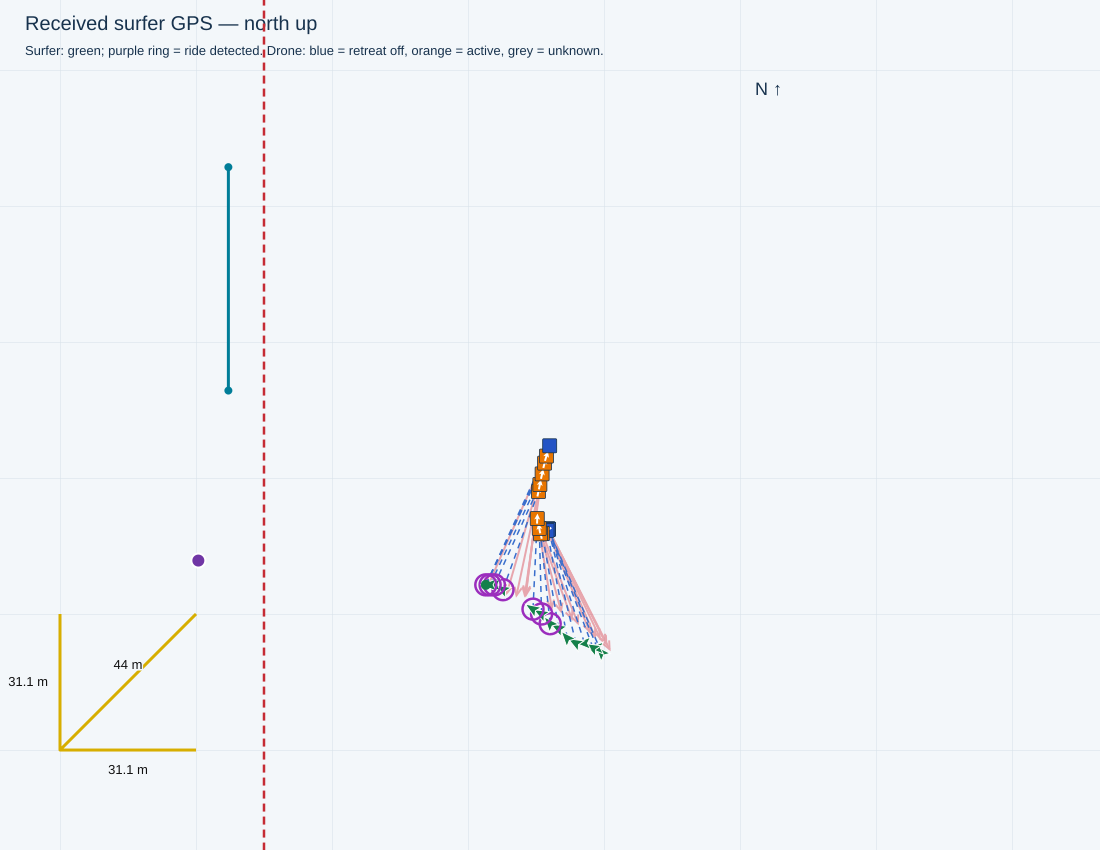

Values plotted in this chart, from the file beside it:
receivedTimestamp, sequence, latitude, longitude, accepted, senderMs, session, rssi, snr, sourceFile, sourceLine, droneStatus, firstWaveRideTimeMs, waveRideStartTimesMs, minimumDistanceMetres, filmingSeparationMetres, retreatStartedSincePreviousPacket, retreatStartTimestamps, retreatActive, retreatStateTimestamp, waveRiding, rideStateTimestamp, rideStateSourceLine, seawardBearingDeg
2026-11-05T16:32:32.294+10:00, 4079, -27.95, 153.4, True, 2133315, , -63, 12.0, C:\Users\gildo\temp\0511 test\logs\cam3_…, 55150, {'aiming': {'state': 'AIMING', 'reason':…, 1793859871864, [1793859871864, 1793860209124, 179386035…, 26.0, 31.0, False, , False, 2026-11-05T16:32:32.216+10:00, False, 2026-11-05T16:32:32.215+10:00, 55146, 90.0
2026-11-05T16:32:33.160+10:00, 4080, -27.95, 153.4, True, 2133815, , -67, 12.0, C:\Users\gildo\temp\0511 test\logs\cam3_…, 55203, {'aiming': {'state': 'AIMING', 'reason':…, 1793859871864, [1793859871864, 1793860209124, 179386035…, 26.0, 31.0, False, , False, 2026-11-05T16:32:33.154+10:00, False, 2026-11-05T16:32:33.154+10:00, 55199, 90.0
2026-11-05T16:32:33.520+10:00, 4081, -27.95, 153.4, True, 2134545, , -64, 12.0, C:\Users\gildo\temp\0511 test\logs\cam3_…, 55223, {'aiming': {'state': 'AIMING', 'reason':…, 1793859871864, [1793859871864, 1793860209124, 179386035…, 26.0, 31.0, False, , False, 2026-11-05T16:32:33.467+10:00, False, 2026-11-05T16:32:33.467+10:00, 55219, 90.0
2026-11-05T16:32:34.022+10:00, 4082, -27.95, 153.4, True, 2135045, , -59, 12.0, C:\Users\gildo\temp\0511 test\logs\cam3_…, 55256, {'aiming': {'state': 'AIMING', 'reason':…, 1793859871864, [1793859871864, 1793860209124, 179386035…, 26.0, 31.0, False, , False, 2026-11-05T16:32:33.995+10:00, False, 2026-11-05T16:32:33.995+10:00, 55252, 90.0
2026-11-05T16:32:34.520+10:00, 4083, -27.95, 153.4, True, 2135545, , -65, 12.0, C:\Users\gildo\temp\0511 test\logs\cam3_…, 55286, {'aiming': {'state': 'AIMING', 'reason':…, 1793859871864, [1793859871864, 1793860209124, 179386035…, 26.0, 31.0, False, , False, 2026-11-05T16:32:34.520+10:00, False, 2026-11-05T16:32:34.519+10:00, 55283, 90.0
2026-11-05T16:32:35.021+10:00, 4084, -27.95, 153.4, True, 2136045, , -68, 12.0, C:\Users\gildo\temp\0511 test\logs\cam3_…, 55311, {'aiming': {'state': 'AIMING', 'reason':…, 1793859871864, [1793859871864, 1793860209124, 179386035…, 26.0, 31.0, False, , False, 2026-11-05T16:32:34.936+10:00, False, 2026-11-05T16:32:34.936+10:00, 55305, 90.0
2026-11-05T16:32:35.524+10:00, 4085, -27.95, 153.4, True, 2136545, , -61, 13.0, C:\Users\gildo\temp\0511 test\logs\cam3_…, 55346, {'aiming': {'state': 'AIMING', 'reason':…, 1793859871864, [1793859871864, 1793860209124, 179386035…, 26.0, 31.0, True, 2026-11-05T16:32:35.039+10:00, True, 2026-11-05T16:32:35.462+10:00, False, 2026-11-05T16:32:35.462+10:00, 55340, 90.0
2026-11-05T16:32:36.021+10:00, 4086, -27.95, 153.4, True, 2137045, , -71, 12.0, C:\Users\gildo\temp\0511 test\logs\cam3_…, 55377, {'aiming': {'state': 'AIMING', 'reason':…, 1793859871864, [1793859871864, 1793860209124, 179386035…, 26.0, 31.0, False, , True, 2026-11-05T16:32:35.987+10:00, True, 2026-11-05T16:32:35.987+10:00, 55371, 90.0
2026-11-05T16:32:36.518+10:00, 4087, -27.95, 153.4, True, 2137545, , -77, 11.0, C:\Users\gildo\temp\0511 test\logs\cam3_…, 55407, {'aiming': {'state': 'AIMING', 'reason':…, 1793859871864, [1793859871864, 1793860209124, 179386035…, 26.0, 31.0, False, , True, 2026-11-05T16:32:36.510+10:00, True, 2026-11-05T16:32:36.509+10:00, 55401, 90.0
2026-11-05T16:32:37.022+10:00, 4088, -27.95, 153.4, True, 2138045, , -102, 7.0, C:\Users\gildo\temp\0511 test\logs\cam3_…, 55433, {'aiming': {'state': 'AIMING', 'reason':…, 1793859871864, [1793859871864, 1793860209124, 179386035…, 26.0, 31.0, False, , True, 2026-11-05T16:32:36.929+10:00, True, 2026-11-05T16:32:36.929+10:00, 55429, 90.0
2026-11-05T16:32:38.879+10:00, 4091, -27.95, 153.4, True, 2139901, , -70, 12.0, C:\Users\gildo\temp\0511 test\logs\cam3_…, 55545, {'aiming': {'state': 'AIMING', 'reason':…, 1793859871864, [1793859871864, 1793860209124, 179386035…, 26.0, 31.0, False, , True, 2026-11-05T16:32:38.806+10:00, True, 2026-11-05T16:32:38.806+10:00, 55540, 90.0
2026-11-05T16:32:39.381+10:00, 4092, -27.95, 153.4, True, 2140401, , -77, 12.0, C:\Users\gildo\temp\0511 test\logs\cam3_…, 55576, {'aiming': {'state': 'AIMING', 'reason':…, 1793859871864, [1793859871864, 1793860209124, 179386035…, 26.0, 31.0, False, , True, 2026-11-05T16:32:39.332+10:00, True, 2026-11-05T16:32:39.332+10:00, 55572, 90.0
2026-11-05T16:32:39.876+10:00, 4093, -27.95, 153.4, True, 2140901, , -64, 12.0, C:\Users\gildo\temp\0511 test\logs\cam3_…, 55606, {'aiming': {'state': 'AIMING', 'reason':…, 1793859871864, [1793859871864, 1793860209124, 179386035…, 26.0, 31.0, False, , True, 2026-11-05T16:32:39.861+10:00, True, 2026-11-05T16:32:39.861+10:00, 55602, 90.0
2026-11-05T16:32:40.377+10:00, 4094, -27.95, 153.4, True, 2141401, , -61, 12.0, C:\Users\gildo\temp\0511 test\logs\cam3_…, 55631, {'aiming': {'state': 'AIMING', 'reason':…, 1793859871864, [1793859871864, 1793860209124, 179386035…, 26.0, 31.0, False, , True, 2026-11-05T16:32:40.283+10:00, True, 2026-11-05T16:32:40.283+10:00, 55627, 90.0
2026-11-05T16:32:40.875+10:00, 4095, -27.95, 153.4, True, 2141901, , -70, 12.0, C:\Users\gildo\temp\0511 test\logs\cam3_…, 55663, {'aiming': {'state': 'AIMING', 'reason':…, 1793859871864, [1793859871864, 1793860209124, 179386035…, 26.0, 31.0, False, , True, 2026-11-05T16:32:40.813+10:00, True, 2026-11-05T16:32:40.813+10:00, 55659, 90.0
2026-11-05T16:32:41.375+10:00, 4096, -27.95, 153.4, True, 2142401, , -66, 12.0, C:\Users\gildo\temp\0511 test\logs\cam3_…, 55695, {'aiming': {'state': 'AIMING', 'reason':…, 1793859871864, [1793859871864, 1793860209124, 179386035…, 26.0, 31.0, False, , False, 2026-11-05T16:32:41.339+10:00, True, 2026-11-05T16:32:41.339+10:00, 55691, 90.0
